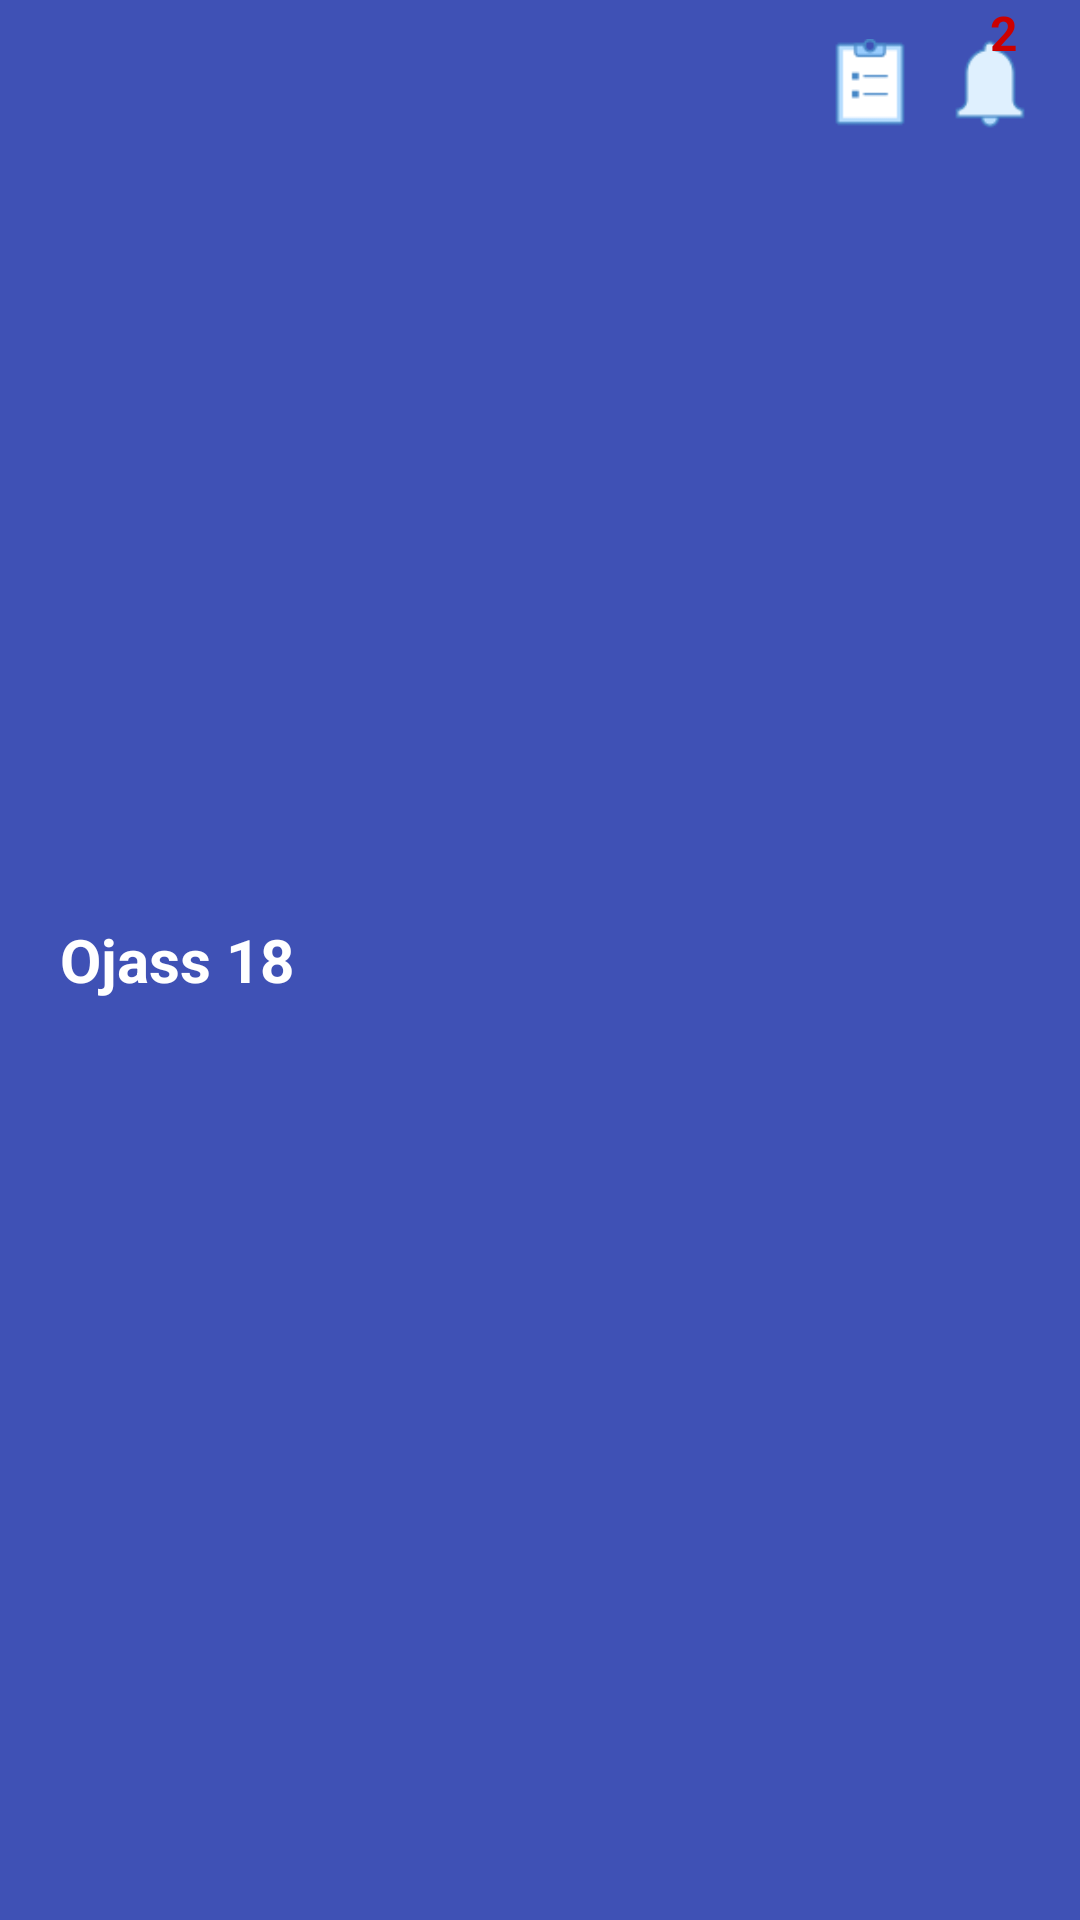

The Android layout XML behind this screen, and the referenced resources:
<!-- AndroidManifest.xml: application theme AppTheme -->
<!-- res/layout/include_toolbar.xml -->
<LinearLayout
    xmlns:android="http://schemas.android.com/apk/res/android"
    android:layout_width="match_parent"
    android:layout_height="56dp"
    android:background="@color/colorPrimary"
    android:id="@+id/include_toolbar"
    >
    <TextView
        android:layout_width="wrap_content"
        android:layout_height="wrap_content"
        android:text="Ojass 18"
        android:textColor="#fff"
        android:textSize="20sp"
        android:layout_gravity="center_vertical"
        android:layout_marginLeft="20dp"
        android:textStyle="bold"

        />
    <View
        android:layout_width="0dp"
        android:layout_height="match_parent"
        android:layout_weight="1"
        />
    <RelativeLayout
        android:layout_width="40dp"
        android:layout_height="56dp"
        android:id="@+id/toolbar_subscribe"
        >
        <ImageView
            android:layout_width="30dp"
            android:layout_height="30dp"
            android:src="@drawable/iconsubscribe"
            android:layout_centerInParent="true"
            android:scaleType="fitXY"

            />
    </RelativeLayout>
    <RelativeLayout
        android:layout_width="40dp"
        android:layout_height="56dp"
        android:id="@+id/toolbar_notification"
        android:layout_marginRight="10dp"
        >
        <ImageView
            android:layout_width="30dp"
            android:layout_height="30dp"
            android:src="@drawable/iconnotification"
            android:layout_centerInParent="true"
            android:scaleType="fitXY"
            />
        <TextView
            android:layout_width="20dp"
            android:layout_height="20dp"
            android:layout_alignParentTop="true"
            android:layout_alignParentRight="true"
            android:text="2"
            android:textStyle="bold"
            android:textSize="16sp"
            android:textColor="@android:color/holo_red_dark"
            />
    </RelativeLayout>
</LinearLayout>
<!-- resources referenced by this layout -->
<resources>
  <color name="colorPrimary">#3F51B5</color>
  <!-- drawable iconnotification: png bitmap (drawable, 1328 bytes) -->
  <!-- drawable iconsubscribe: png bitmap (drawable, 961 bytes) -->
  <style name="AppTheme" parent="Theme.AppCompat.Light.NoActionBar">
          
          <item name="colorPrimary">@color/colorPrimary</item>
          <item name="colorPrimaryDark">@color/colorPrimaryDark</item>
          <item name="colorAccent">@color/colorAccent</item>
      </style>
  <color name="colorPrimaryDark">#2f333f</color>
  <color name="colorAccent">#FF4081</color>
</resources>
